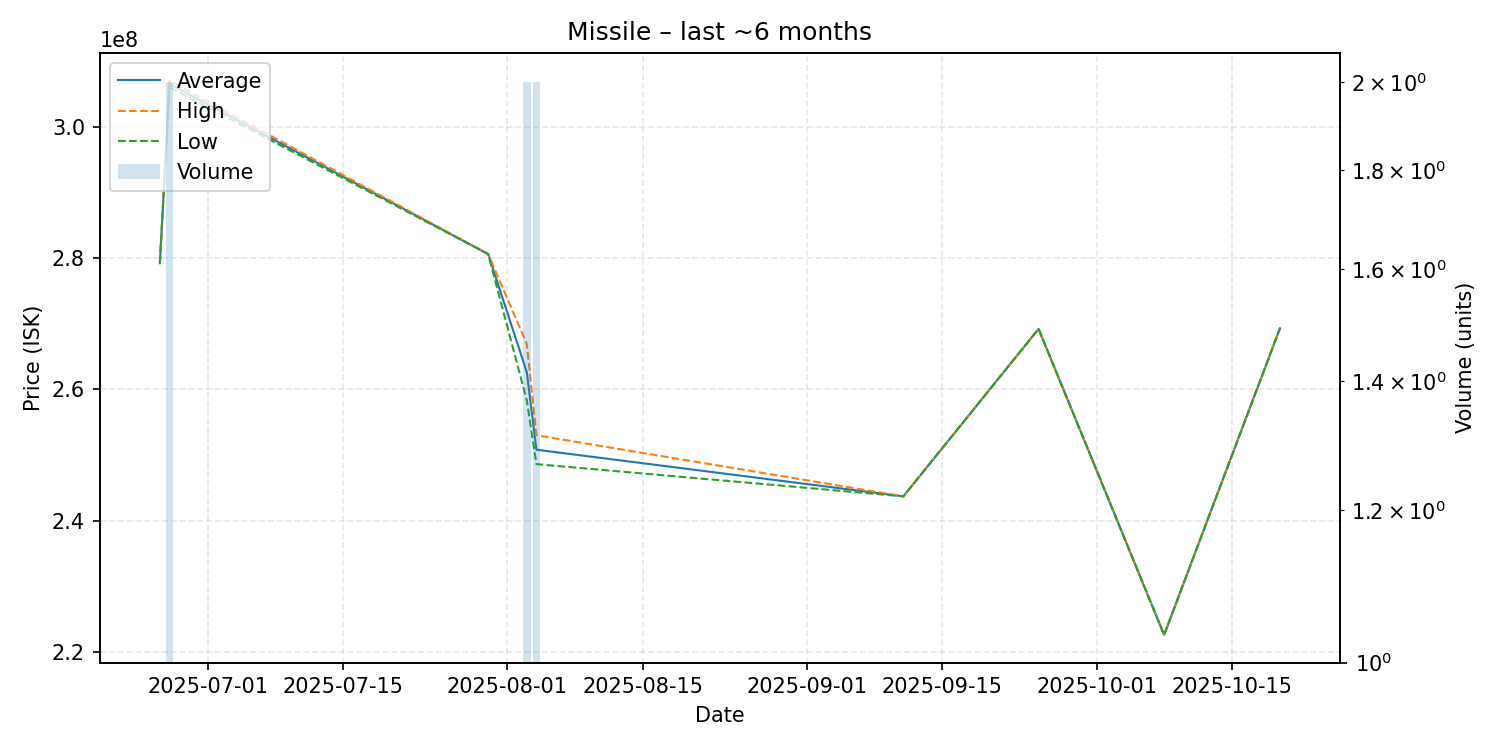

Source data for this figure (header and first rows):
date, average, highest, lowest, order_count, volume
2025-06-26, 279200000, 279200000, 279200000, 1, 1
2025-06-27, 306500000, 307000000, 306000000, 2, 2
2025-07-30, 280600000, 280600000, 280600000, 1, 1
2025-08-03, 262600000, 266900000, 258300000, 2, 2
2025-08-04, 250800000, 253000000, 248600000, 2, 2
2025-09-11, 243700000, 243700000, 243700000, 1, 1
2025-09-25, 269200000, 269200000, 269200000, 1, 1
2025-10-08, 222600000, 222600000, 222600000, 1, 1
2025-10-20, 269300000, 269300000, 269300000, 1, 1
